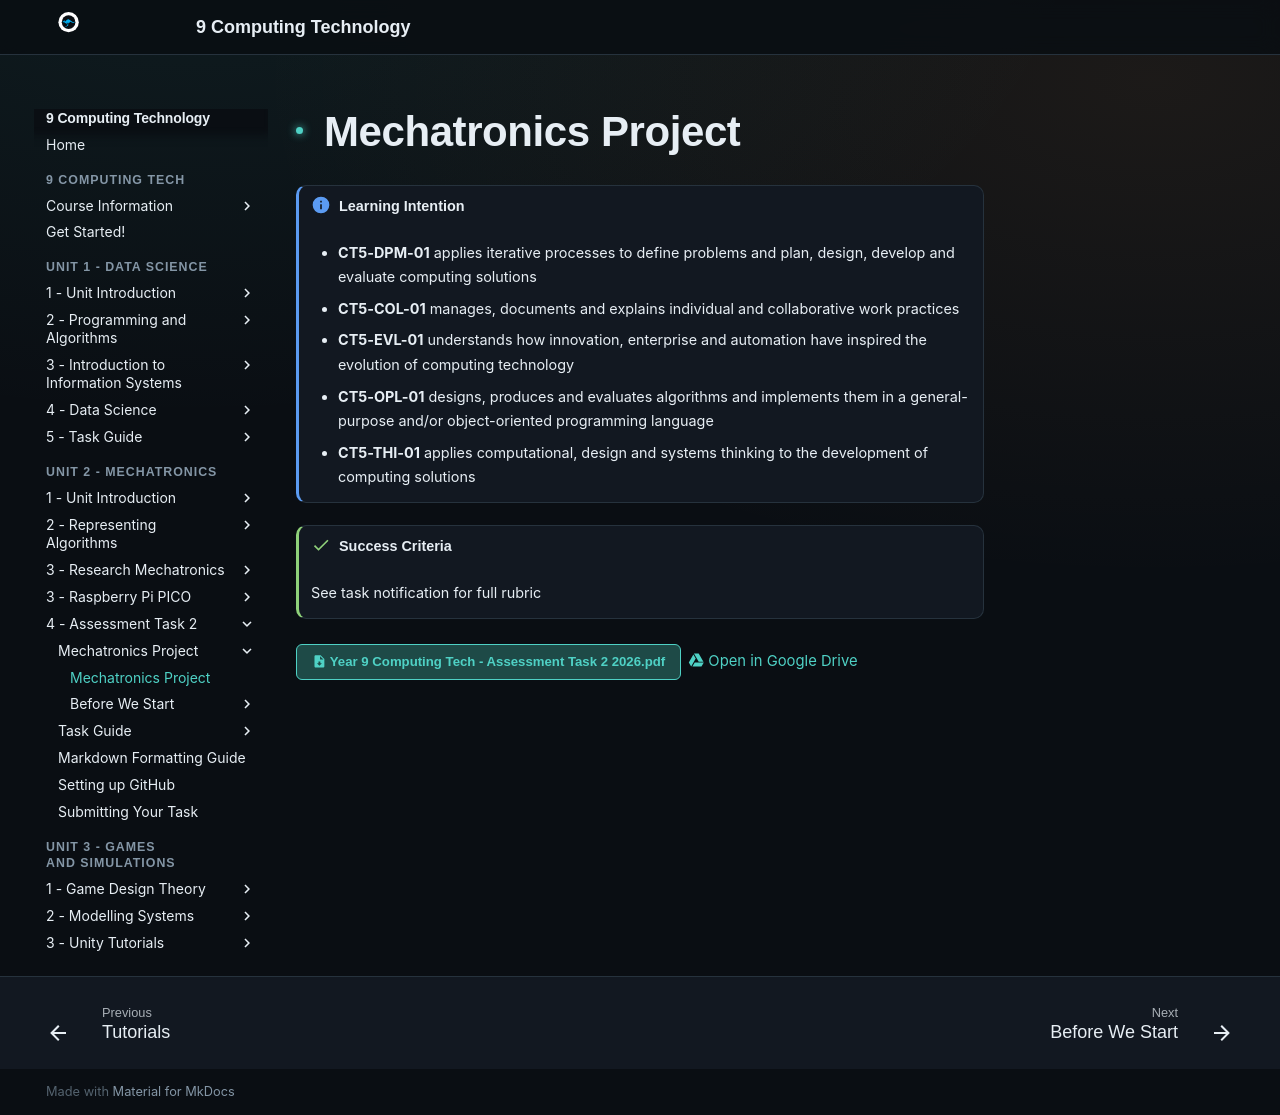

repository: Vormamim/y9-computing-tech · page: unit-2-mechatronics/4-assessment-task-2/mechatronics-project.html · generator: mkdocs

# Mechatronics Project

!!! info "Learning Intention"

    * **CT5-DPM-01** applies iterative processes to define problems and plan, design, develop and evaluate computing solutions&#x20;
    * **CT5-COL-01** manages, documents and explains individual and collaborative work practices&#x20;
    * **CT5-EVL-01** understands how innovation, enterprise and automation have inspired the evolution of computing technology&#x20;
    * **CT5-OPL-01** designs, produces and evaluates algorithms and implements them in a general-purpose and/or object-oriented programming language&#x20;
    * **CT5-THI-01** applies computational, design and systems thinking to the development of computing solutions



!!! success "Success Criteria"

    See task notification for full rubric


[:material-file-download: Year 9 Computing Tech - Assessment Task 2 2026.pdf](../../assets/drive/1MjocPzLZEpTj3-t5lbzL_dbDCuWDKQWE__Year%209%20Computing%20Tech%20-%20Assessment%20Task%202%202026.pdf){ .md-button } [:material-google-drive: Open in Google Drive](https://drive.google.com/file/d/1MjocPzLZEpTj3-t5lbzL_dbDCuWDKQWE/view?usp=sharing)
